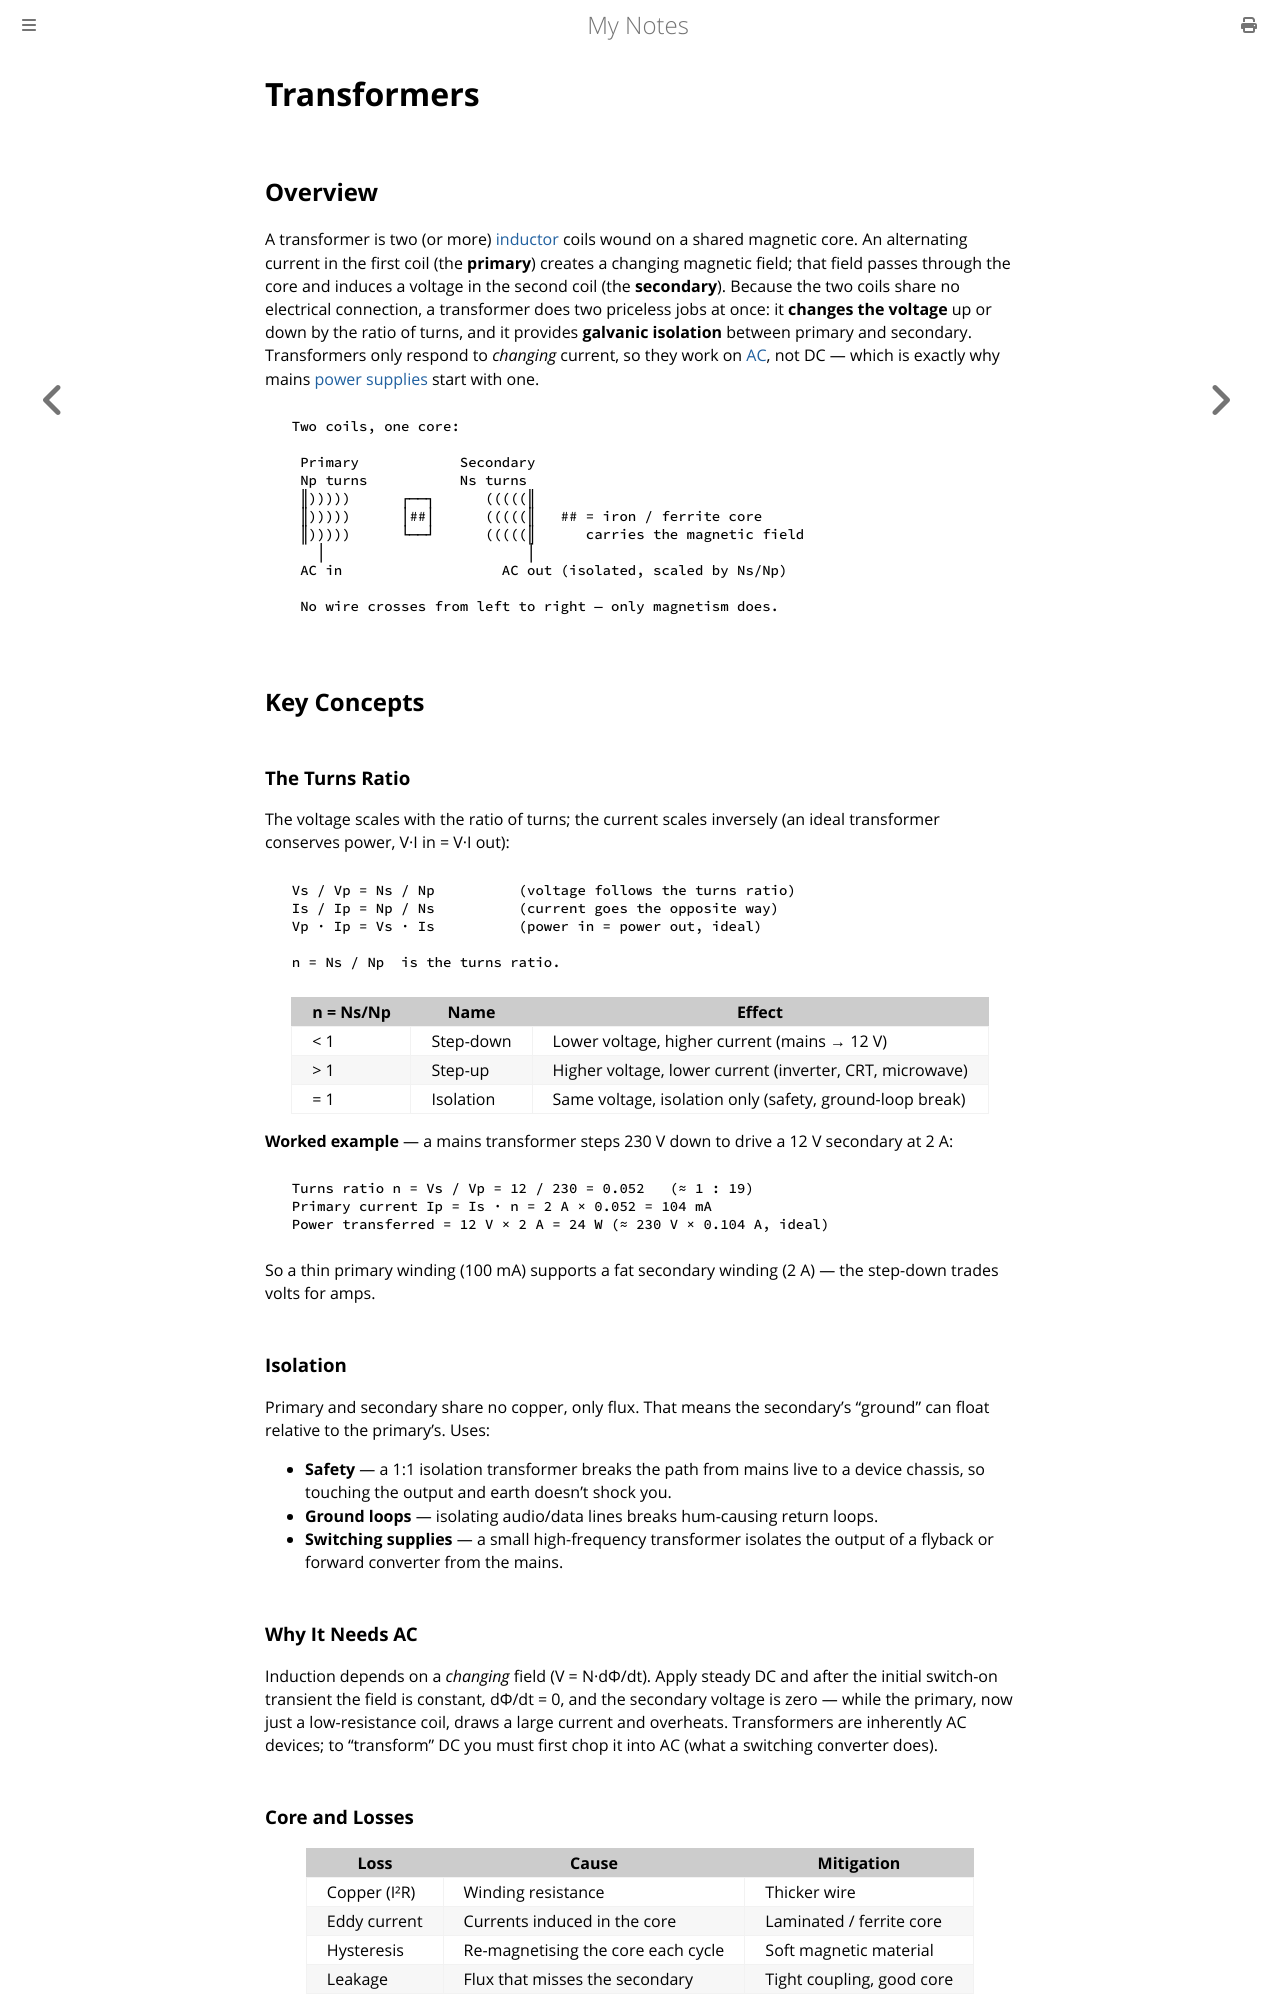

repository: paritystack/notes · page: electronics/transformers.html · generator: mdbook

# Transformers

## Overview

A transformer is two (or more) [inductor](inductors.md) coils wound on a shared
magnetic core. An alternating current in the first coil (the **primary**) creates
a changing magnetic field; that field passes through the core and induces a
voltage in the second coil (the **secondary**). Because the two coils share no
electrical connection, a transformer does two priceless jobs at once: it
**changes the voltage** up or down by the ratio of turns, and it provides
**galvanic isolation** between primary and secondary. Transformers only respond to
*changing* current, so they work on [AC](ac_signals.md), not DC — which is exactly
why mains [power supplies](power_supplies.md) start with one.

```
  Two coils, one core:

   Primary            Secondary
   Np turns           Ns turns
   ║)))))      ┌──┐      (((((║
   ║)))))      │##│      (((((║   ## = iron / ferrite core
   ║)))))      └──┘      (((((║      carries the magnetic field
     │                        │
   AC in                   AC out (isolated, scaled by Ns/Np)

   No wire crosses from left to right — only magnetism does.
```

## Key Concepts

### The Turns Ratio

The voltage scales with the ratio of turns; the current scales inversely (an
ideal transformer conserves power, V·I in = V·I out):

```
  Vs / Vp = Ns / Np          (voltage follows the turns ratio)
  Is / Ip = Np / Ns          (current goes the opposite way)
  Vp · Ip = Vs · Is          (power in = power out, ideal)

  n = Ns / Np  is the turns ratio.
```

| n = Ns/Np | Name | Effect |
|-----------|------|--------|
| < 1 | Step-down | Lower voltage, higher current (mains → 12 V) |
| > 1 | Step-up | Higher voltage, lower current (inverter, CRT, microwave) |
| = 1 | Isolation | Same voltage, isolation only (safety, ground-loop break) |

**Worked example** — a mains transformer steps 230 V down to drive a 12 V
secondary at 2 A:

```
  Turns ratio n = Vs / Vp = 12 / 230 = 0.052   (≈ 1 : 19)
  Primary current Ip = Is · n = 2 A × 0.052 = 104 mA
  Power transferred = 12 V × 2 A = 24 W (≈ 230 V × 0.104 A, ideal)
```

So a thin primary winding (100 mA) supports a fat secondary winding (2 A) — the
step-down trades volts for amps.

### Isolation

Primary and secondary share no copper, only flux. That means the secondary's
"ground" can float relative to the primary's. Uses:
- **Safety** — a 1:1 isolation transformer breaks the path from mains live to a
  device chassis, so touching the output and earth doesn't shock you.
- **Ground loops** — isolating audio/data lines breaks hum-causing return loops.
- **Switching supplies** — a small high-frequency transformer isolates the output
  of a flyback or forward converter from the mains.

### Why It Needs AC

Induction depends on a *changing* field (V = N·dΦ/dt). Apply steady DC and after
the initial switch-on transient the field is constant, dΦ/dt = 0, and the
secondary voltage is zero — while the primary, now just a low-resistance coil,
draws a large current and overheats. Transformers are inherently AC devices; to
"transform" DC you must first chop it into AC (what a switching converter does).
